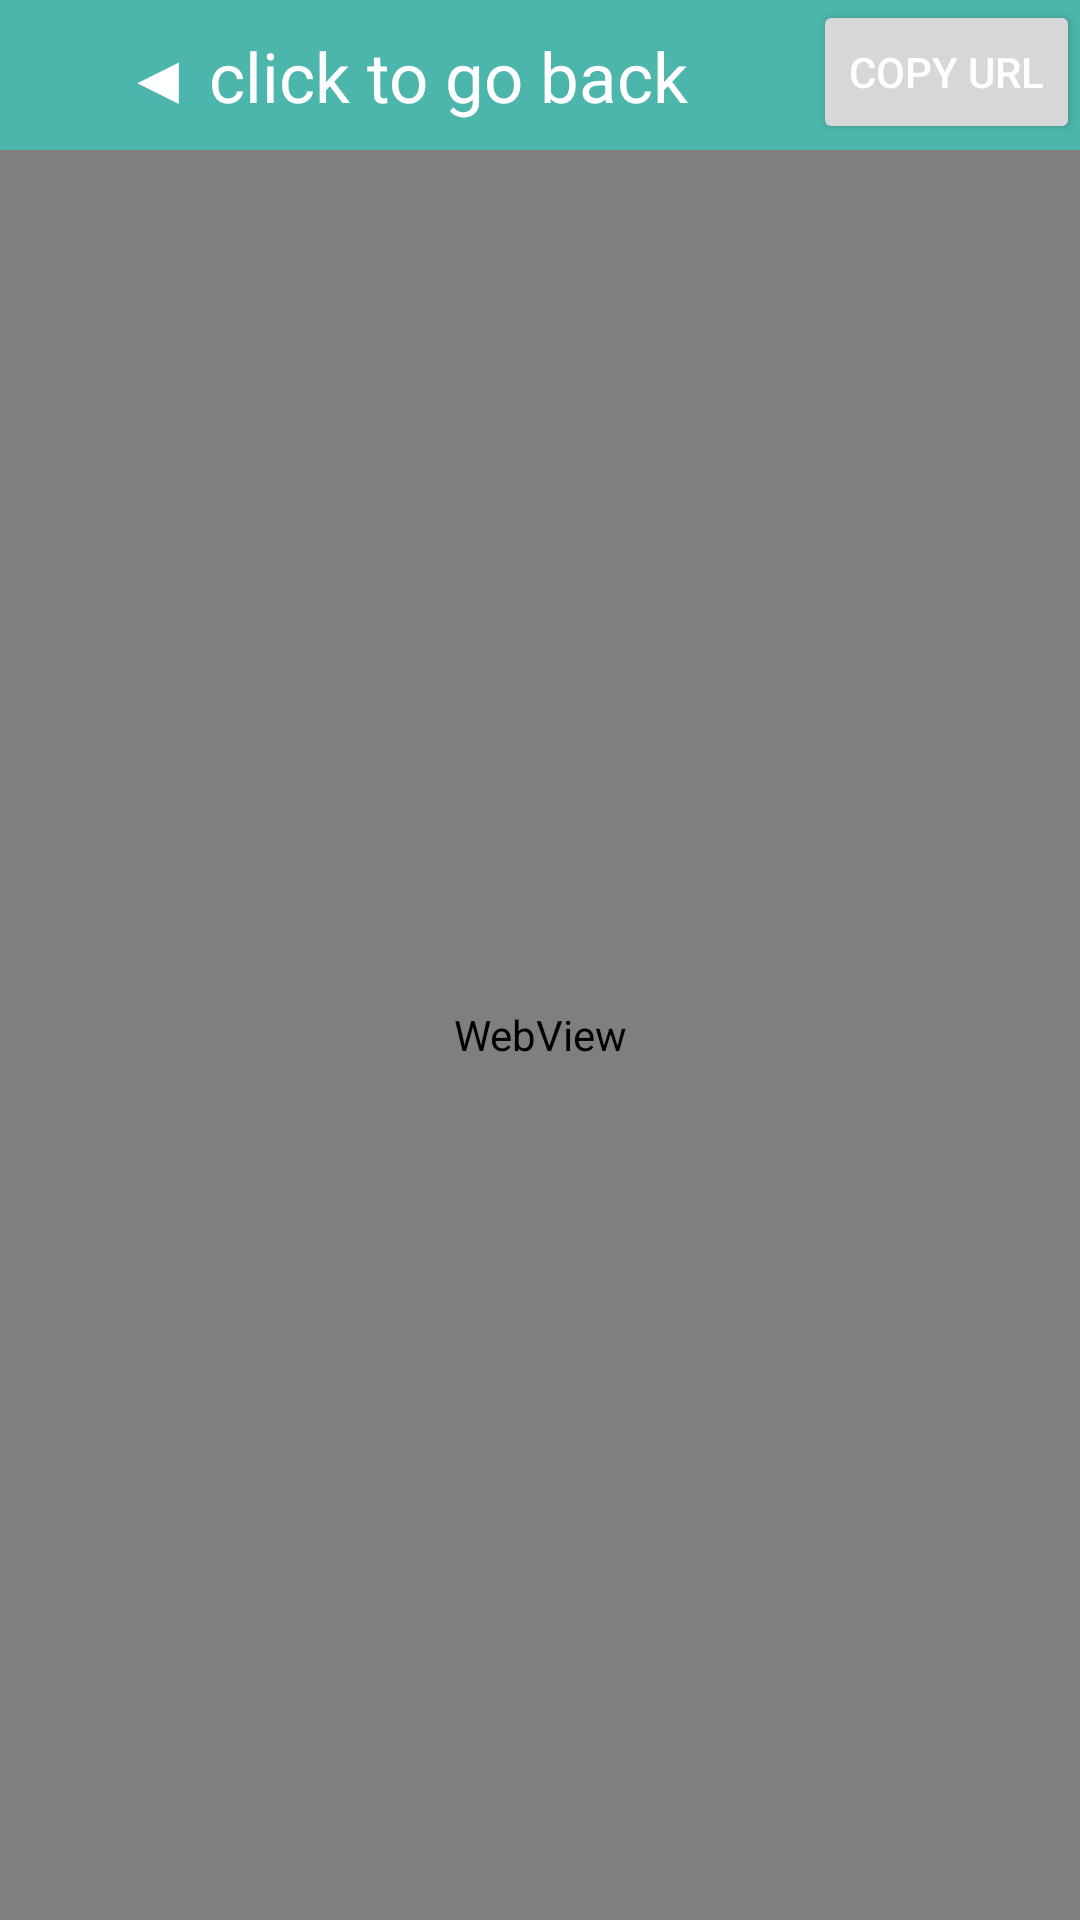

This screen was rendered from an Android layout file. Write that file and the resources it references.
<!-- AndroidManifest.xml: application theme AppTheme -->
<!-- res/layout/activity_external_preview.xml -->
<LinearLayout xmlns:android="http://schemas.android.com/apk/res/android"
    xmlns:tools="http://schemas.android.com/tools"
    android:layout_width="match_parent"
    android:layout_height="match_parent"
    android:orientation="vertical"
    android:background="#4db6ac"
    tools:context="com.adrianheng.fabulav4.ExternalPreview">

    

    <LinearLayout
        android:id="@+id/ExternalPreviewTopBar"
        android:layout_width="match_parent"
        android:layout_height="50dp"
        android:orientation="horizontal"
        android:focusable="true">



        <TextView
            android:id="@+id/ExternalPreviewBackMessage"
            android:onClick="onBackButtonClick"
            android:textSize="23sp"
            android:textColor="#FFFFFF"
            android:layout_width="0dp"
            android:layout_weight="1"
            android:layout_marginTop="5dp"
            android:layout_height="40dp"
            android:gravity="center"
            android:text="◀ click to go back" />

        <Button
            style="?android:attr/buttonStyleSmall"
            android:onClick="clipboardCopy"
            android:layout_width="wrap_content"
            android:layout_height="wrap_content"
            android:textColor="#FFFFFF"
            android:text="Copy URL"
            android:id="@+id/clipboardButton" />


    </LinearLayout>

    
    <WebView
        android:id="@+id/ExternalPreviewWebView"
        android:layout_weight="1"
        android:layout_height="0dp"
        android:layout_width="match_parent"
        android:background="@android:color/transparent"
        />


</LinearLayout>
<!-- resources referenced by this layout -->
<resources>
  <string name="scraper_hello">Hello from scraper</string>
  <style name="AppTheme" parent="Theme.AppCompat.Light.DarkActionBar">
          
      </style>
</resources>
